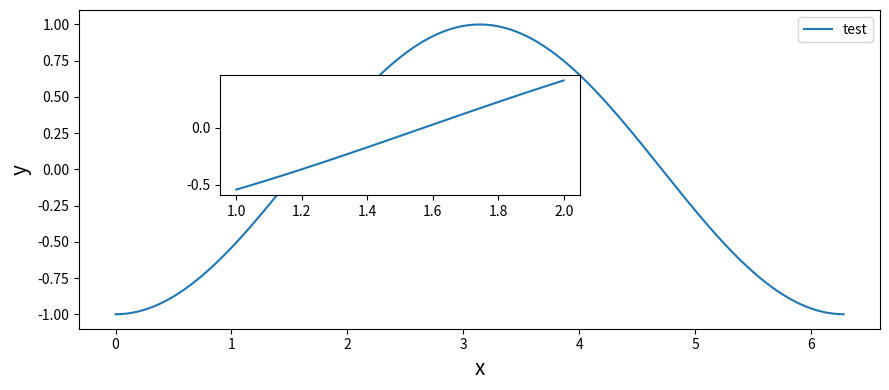

This figure's Python source: (Note: this script raises an exception after producing the figure.)
import numpy as np
from matplotlib import pyplot as plt


def find_closer(array,braket):
    """
    Input: An array as well as a list [val_down,val_up] for the interval
    Output: A list [down,up] with index values from the initial array
    """
    idx_min,idx_max = (np.abs(array - braket[0])).argmin(),(np.abs(array - braket[1])).argmin()
    return [idx_min,idx_max+1]


def plot_zoom(xvals,to_plot,place='down',name_fig='test',xlab='Frequency (Hz)',ylab='Amplification magnitude'):
    """
    Input: A list with a x interval for the subplot inside the big plot, and a list to know what to plot 
    Output: The figure is saved in the Figures folder and is shown
    """
    fig, ax1 = plt.subplots(figsize=(9,4))
    if place=='down':l, b, h, w = .25, .3, .3, .4 # To place the subplot
    elif place=='up':l, b, h, w = .25, .5, .3, .4 # To place the subplot
    ax2 = fig.add_axes([l, b, w, h])
    for i in to_plot:
        params,typ = i
        if typ=='plot': # Used for the first figure of the exercise
            x,y,label=params
            down,up=find_closer(x,xvals)
            ax1.plot(x,y,label=label)
            ax2.plot(x[down:up],y[down:up])
        elif typ=='uncert': # Used for the second figure of the exercise
            x,ymean,yerr = params
            down,up=find_closer(x,xvals)
            ax1.plot(x,ymean,label='Mean value')
            ax2.plot(x[down:up],ymean[down:up])
            ax1.fill_between(x,ymean-yerr,ymean+yerr,color='blue',alpha=0.2,label='Standard deviation (1$\\sigma$)')
            ax2.fill_between(x[down:up],ymean[down:up]-yerr[down:up],ymean[down:up]+yerr[down:up],color='blue',alpha=0.2)
        else: raise ValueError('You need to chose between \'plot\' and \'uncert\' for the type')
    ax1.set_xlabel(xlab, fontsize = 15)
    ax1.set_ylabel(ylab, fontsize=15)
    ax1.legend()
    fig.tight_layout()
    plt.savefig('Exercise/Figures/'+name_fig+'.png')
    plt.show()


if __name__=='__main__':
    x = np.arange(0,2*np.pi,0.01)
    y = -np.cos(x)
    plot_zoom([1,2],[((x,y,'test'),'plot')],xlab='x',ylab='y',place='up')
    